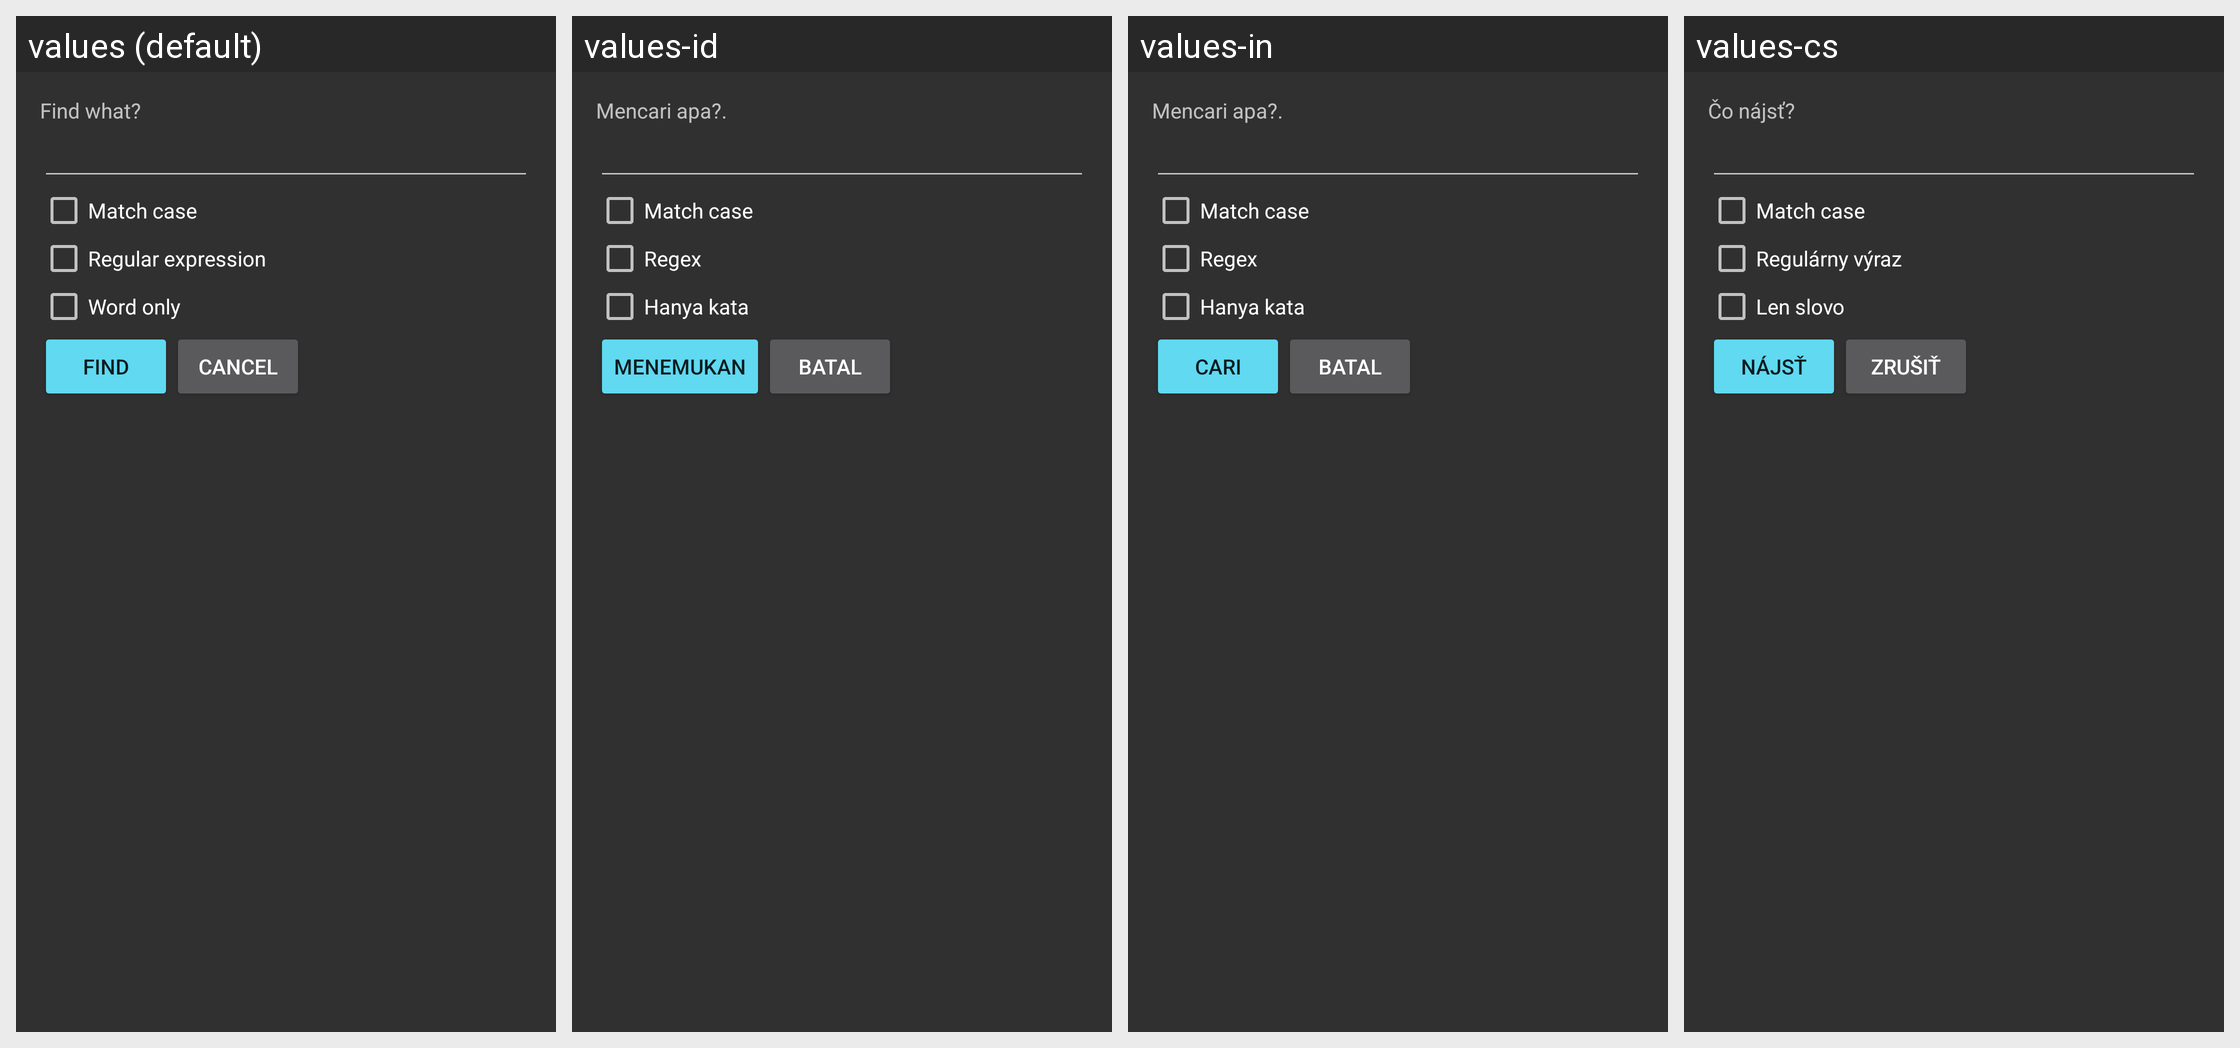

Strings drawn on this Android screen and how each of the app's shown locales translates them:
Android screen res/layout/dialog_find.xml rendered under 4 locales, left to right: values (default), values-id, values-in, values-cs. Device: Nexus 5 (rendered at 1080×1920; each locale shown at half size, 540×960, under a caption strip naming it); theme AppThemeDark.
Other locales in the repository, not shown: values-es, values-fr, values-ja, values-nl, values-pt-rPT, values-ro, values-ru, values-sk, values-vi, values-zh-rCN.
Strings drawn on this screen, with the default value and each locale's value (text and hints the layout hard-codes, and strings that could not be matched under every locale, appear in the picture but are not listed):

find_what
  values: Find what?
  values-id: Mencari apa?.
  values-in: Mencari apa?.
  values-cs: Čo nájsť?

match_case
  values: Match case
  values-id: Match case
  values-in: Match case
  values-cs: Match case

regex
  values: Regular expression
  values-id: Regex
  values-in: Regex
  values-cs: Regulárny výraz

word_only
  values: Word only
  values-id: Hanya kata
  values-in: Hanya kata
  values-cs: Len slovo

cancel
  values: Cancel
  values-id: Batal
  values-in: Batal
  values-cs: Zrušiť
